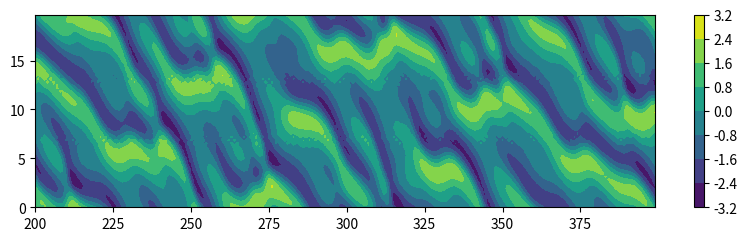

This figure's Python source:
import numpy as np
import matplotlib.pyplot as plt

class KS:
    """KS class

    This code was provided by Alessandro Bucci. This is an
    implementation of the Kuramoto-Sivashinsky's equation. This code
    is in 1-dimension (x) and is developped across time. 
    The domain is in 1-D and defined by : 
    - L: the "physical" length of the domaine
    - N: the number of sample points on this length. 
    
    At one moment, the data is an array of N points. 
    The mapping is given by self.x 

    This is was designed to simulate control in closed loop. 
    - a_dim is the number of actuator 

    The main method is advance: given the state of the KS and the
    actions, it moves forward for one time step (defined by dt). 

    Without any control, just give advance an action of zeros(N) with
    a_dim=1 (one actuator with a null action).

    """
    def __init__(self,L=16,N=128,dt=0.5,a_dim=1):
        """
        Parameters
        ----------
        L    : the "physical" length of the domaine
        N    : the number of sample points on this length
        dt   : the time step
        a_dim: the number of actuators
        
        """
        self.L = L; 
        self.n = N; 
        self.dt = dt; 
        self.x = np.arange(N)*L/N
        self.k = N*np.fft.fftfreq(N)[0:N//2+1]*2*np.pi/L
        self.ik    = 1j*self.k                   # spectral derivative operator
        self.lin   = self.k**2 - self.k**4       # Fourier multipliers for linear term
        self.a_dim = a_dim
        self.B = np.zeros((self.x.size,self.a_dim))
        sig = 0.4
        x_zero = self.x[-1]/a_dim*np.arange(0,a_dim)
        gaus = 1/(np.sqrt(2*np.pi)*sig)*np.exp(-0.5*((self.x-self.x[self.x.size//2])/sig)**2)
        for i in range(0,a_dim):
            self.B[:,i] = np.roll(gaus,int(np.floor(x_zero[i]-self.x[self.x.size//2])/(self.x[1]-self.x[0])))
            self.B[:,i] = self.B[:,i]/max(self.B[:,i])
            self.B[:,i] = np.roll(self.B[:,i],5)

            
    def nlterm(self,u,f):
        # compute tendency from nonlinear term. advection + forcing
        ur = np.fft.irfft(u,axis=-1)
        return -0.5*self.ik*np.fft.rfft(ur**2,axis=-1)+f


    def advance(self,u0,action):
        """
        The key method: make one time step developping  the KS system. 

        Parameters
        ----------
        u      : the current state, np.array(N) with N the number of spatial points
        action : one action per actuator

        Returns
        -------
        u      : the next state, np.array(N) with N the number of spatial points

        Note: 
        ----- 
        The state is stored in self.u (you can access it)

        """
        #forcing shape
        self.f0 = np.zeros((self.x.size,1))
        dum = np.zeros((self.x.size,self.a_dim))
        
        for i in range(0,action.size):
            dum[:,i] = self.B[:,i]*action[i]
        self.f0 = np.sum(dum, axis=1)
        
        # semi-implicit third-order runge kutta update.
        # ref: http://journals.ametsoc.org/doi/pdf/10.1175/MWR3214.1
        self.u = np.fft.rfft(u0,axis=-1)
        self.f = np.fft.rfft(self.f0,axis=-1)
        u_save = self.u.copy()
        for n in range(3):
            dt = self.dt/(3-n)
            # explicit RK3 step for nonlinear term
            self.u = u_save + dt*self.nlterm(self.u,self.f)
            # implicit trapezoidal adjustment for linear term
            self.u = (self.u+0.5*self.lin*dt*u_save)/(1.-0.5*self.lin*dt)
        self.u = np.fft.irfft(self.u,axis=-1)
        return self.u
                
    def unroll(self, u0, nTimeSteps=10, action=None):
        """Unroll the simulation over many time steps. Basically, it is a for
        loop around advance.

        Parameters
        ----------
        u      : the starting state, np.array(N) with N the number of spatial points
        action : one action per actuator
        nTimeSteps: the number of time steps. The "real" time is nTimeSteps*self.dt

        Returns
        -------
        U    : The np.matrix with the data. The output is of size (nTimeSteps+1), the init. state is included. 
        taxis: The "real" time axis to plot
        """
        observation = np.array(u0) # for the copy
        if action is None:
            action = np.zeros(1)
        U = np.matrix(u0) # We will stack in U at each time step
        print("Running for : ",nTimeSteps)
        taxis = 0 
        for nt in range(nTimeSteps): 
            observation = self.advance(observation,action)
            U = np.vstack((U,observation))
            taxis = np.hstack((taxis,(nt+1)*self.dt))
        return (U,taxis)



def drawKS(U_sim, x_axis, t_axis ,startT=0,endT=0, width = 10, divwidth = 4, filename=None): 
    """Drawer method for data simulated by the KS simulator
    Typical use : 
    drawKS(U1, ks1.x, taxis,100,200,15,5)
    Plot the simulation U1, generated by ks1 from sample 100 to 200. 
    The figure has a width of 10 and a height of 15/5
    If the filename is set to None (default), the figure is not saved and you can see it. 
    """
    if endT==0:
        endT=U_sim.shape[0]
    assert (startT < endT), "startT must be before endT"
    assert (startT < U_sim.shape[0]), "startT is out of range"
    assert (endT <= U_sim.shape[0]), "endT is out of range"
    assert (U_sim.shape[0] == t_axis.shape[0]), "time dimension mismatch"
    assert (U_sim.shape[1] == x_axis.shape[0]), "spatial dimension mismatch"
    fig = plt.figure(figsize=(width, width/divwidth))
    ax = fig.gca()
    ola = ax.contourf( t_axis[startT:endT], x_axis, U_sim[startT:endT,:].T,  cmap=plt.cm.viridis)
    cbar = plt.colorbar(ola)
    if filename is not None:
        plt.savefig(filename, format='pdf')
    else: 
        plt.show()



def simpleTest():
    dt = 1 # the time step 
    L=20
    N=64
    ks = KS(L=L,N=N,dt=dt)
    # create init. conditions
    u0 = np.ones(N)*(-1)
    u0[22:42] = 1
    U , tax= ks.unroll(u0,1000)
    drawKS(U,ks.x,tax,200,400)

    
    
def main():
    simpleTest()

if __name__ == "__main__":
    main()
